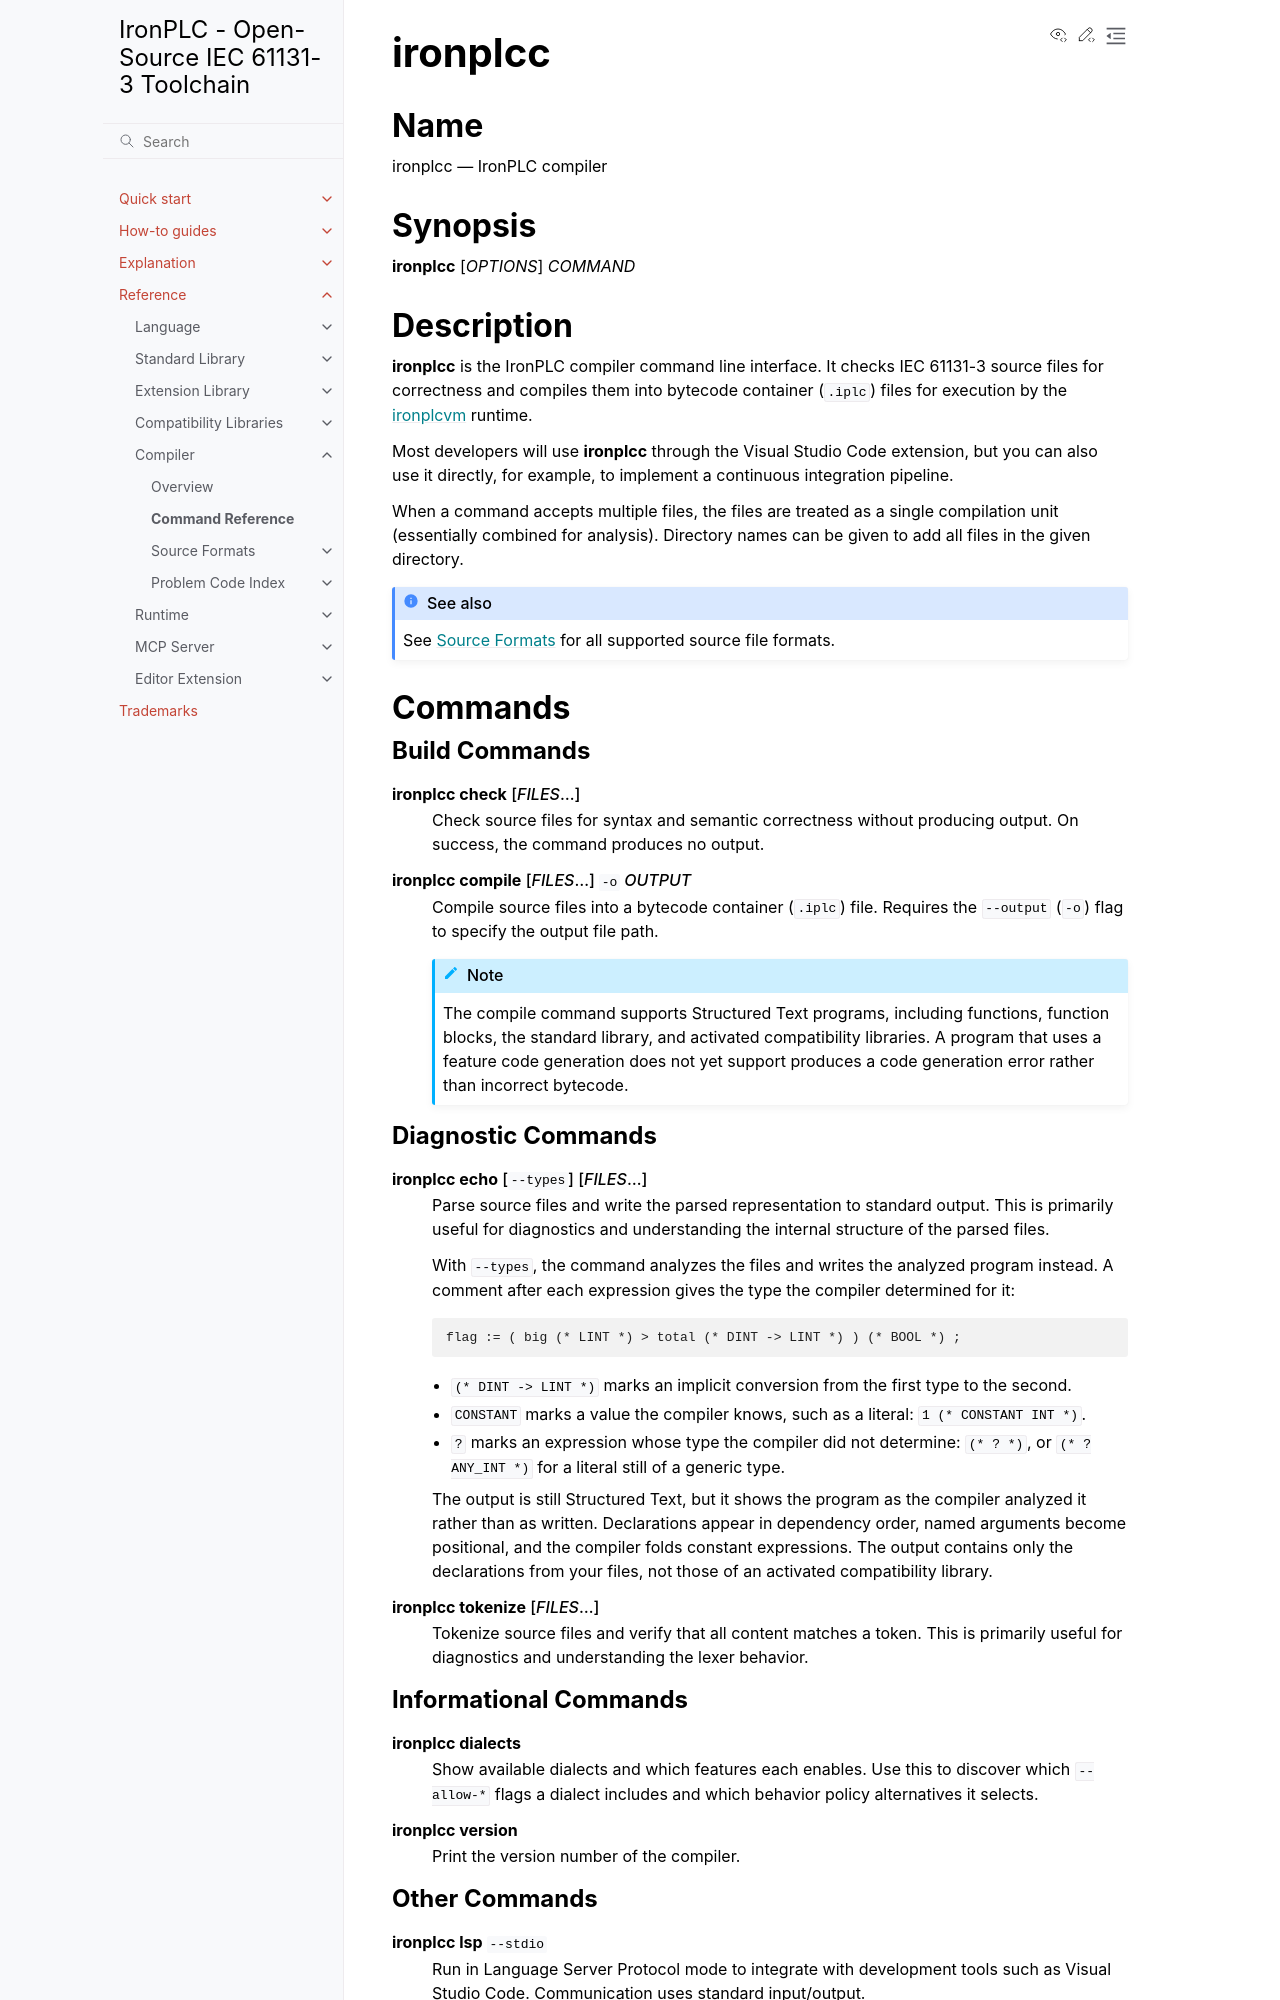

repository: ironplc/ironplc · page: reference/compiler/ironplcc.html · generator: sphinx

========
ironplcc
========

Name
====

ironplcc --- IronPLC compiler

Synopsis
========

| :program:`ironplcc` [*OPTIONS*] *COMMAND*

Description
===========

:program:`ironplcc` is the IronPLC compiler command line interface. It checks
IEC 61131-3 source files for correctness and compiles them into bytecode
container (``.iplc``) files for execution by the :doc:`ironplcvm </reference/runtime/ironplcvm>` runtime.

Most developers will use :program:`ironplcc` through the Visual Studio Code
extension, but you can also use it directly, for example, to implement
a continuous integration pipeline.

When a command accepts multiple files, the files are treated as a single
compilation unit (essentially combined for analysis). Directory names can
be given to add all files in the given directory.

.. seealso::
   See :doc:`source-formats/index` for all supported source file formats.

Commands
========

Build Commands
--------------

:program:`ironplcc check` [*FILES*...]
   Check source files for syntax and semantic correctness without producing
   output. On success, the command produces no output.

:program:`ironplcc compile` [*FILES*...] ``-o`` *OUTPUT*
   Compile source files into a bytecode container (``.iplc``) file. Requires
   the ``--output`` (``-o``) flag to specify the output file path.

   .. note::

      The compile command supports Structured Text programs, including
      functions, function blocks, the standard library, and activated
      compatibility libraries. A program that uses a feature code
      generation does not yet support produces a code generation error
      rather than incorrect bytecode.

Diagnostic Commands
-------------------

:program:`ironplcc echo` [``--types``] [*FILES*...]
   Parse source files and write the parsed representation to standard output.
   This is primarily useful for diagnostics and understanding the internal
   structure of the parsed files.

   With ``--types``, the command analyzes the files and writes the analyzed
   program instead. A comment after each expression gives the type the
   compiler determined for it:

   .. code-block:: text

      flag := ( big (* LINT *) > total (* DINT -> LINT *) ) (* BOOL *) ;

   - ``(* DINT -> LINT *)`` marks an implicit conversion from the first type
     to the second.
   - ``CONSTANT`` marks a value the compiler knows, such as a literal:
     ``1 (* CONSTANT INT *)``.
   - ``?`` marks an expression whose type the compiler did not determine:
     ``(* ? *)``, or ``(* ? ANY_INT *)`` for a literal still of a generic
     type.

   The output is still Structured Text, but it shows the program as the
   compiler analyzed it rather than as written. Declarations appear in
   dependency order, named arguments become positional, and the compiler
   folds constant expressions. The output contains only the declarations from
   your files, not those of an activated compatibility library.

:program:`ironplcc tokenize` [*FILES*...]
   Tokenize source files and verify that all content matches a token.
   This is primarily useful for diagnostics and understanding the lexer
   behavior.

Informational Commands
----------------------

:program:`ironplcc dialects`
   Show available dialects and which features each enables. Use this to
   discover which ``--allow-*`` flags a dialect includes and which
   behavior policy alternatives it selects.

:program:`ironplcc version`
   Print the version number of the compiler.
